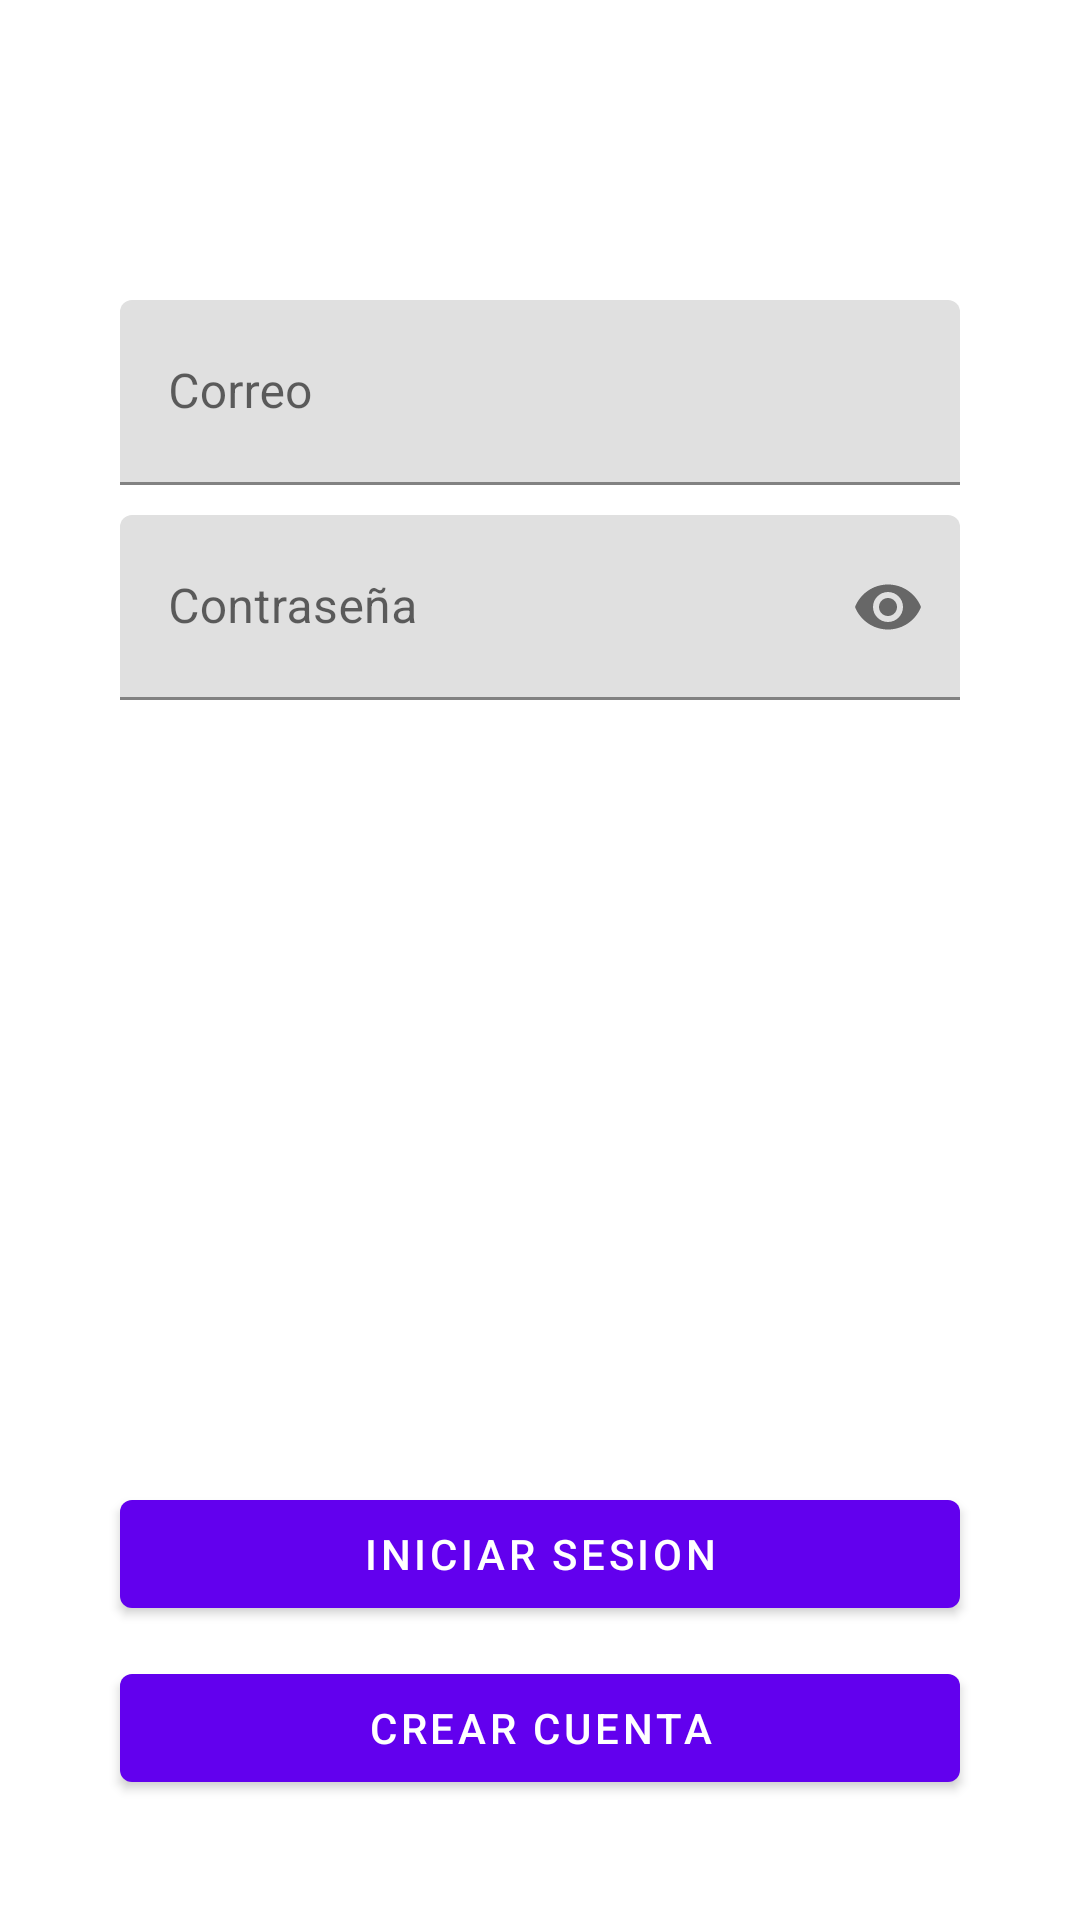

Here is an Android app screen rendered from its layout file. Give the layout XML and the strings, colors and styles it references.
<!-- AndroidManifest.xml: application theme Theme.IStrategiesApp -->
<!-- res/layout/fragment_login.xml -->
<?xml version="1.0" encoding="utf-8"?>
<layout xmlns:android="http://schemas.android.com/apk/res/android"
    xmlns:tools="http://schemas.android.com/tools"
    xmlns:app="http://schemas.android.com/apk/res-auto">

    <data>

    </data>

    <androidx.constraintlayout.widget.ConstraintLayout
        android:layout_width="match_parent"
        android:layout_height="match_parent"
        tools:context=".fragment.LoginFragment">

        <ImageView
            android:layout_width="250dp"
            android:layout_height="250dp"
            android:alpha="0.2"
            android:src="@drawable/logo"
            app:layout_constraintBottom_toBottomOf="parent"
            app:layout_constraintEnd_toEndOf="parent"
            app:layout_constraintStart_toStartOf="parent"
            app:layout_constraintTop_toTopOf="parent" />

        <com.google.android.material.textfield.TextInputLayout
            android:id="@+id/lytUser"
            android:layout_width="match_parent"
            android:layout_height="wrap_content"
            android:layout_marginTop="100dp"
            android:layout_marginStart="40dp"
            android:layout_marginEnd="40dp"
            android:hint="@string/correo"
            app:layout_constraintTop_toTopOf="parent">

            <EditText
                android:id="@+id/txtEmail"
                android:layout_width="match_parent"
                android:layout_height="wrap_content"
                android:imeActionId="6"
                android:inputType="textEmailAddress"
                android:paddingTop="30dp"
                android:imeActionLabel="Sign In"
                android:imeOptions="actionUnspecified"
                android:singleLine="true" />

        </com.google.android.material.textfield.TextInputLayout>

        <com.google.android.material.textfield.TextInputLayout
            android:id="@+id/lytPass"
            android:layout_width="match_parent"
            android:layout_height="wrap_content"
            android:layout_marginTop="10dp"
            android:layout_marginStart="40dp"
            android:layout_marginEnd="40dp"
            app:endIconMode="password_toggle"
            android:hint="@string/contrase_a"
            app:layout_constraintTop_toBottomOf="@+id/lytUser">

            <EditText
                android:id="@+id/txtPass"
                android:layout_width="match_parent"
                android:layout_height="wrap_content"
                android:imeActionId="6"
                android:paddingTop="30dp"
                android:imeActionLabel="Sign In"
                android:imeOptions="actionUnspecified"
                android:inputType="textPassword"
                android:singleLine="true" />

        </com.google.android.material.textfield.TextInputLayout>


        <com.google.android.material.button.MaterialButton
            android:id="@+id/btnSignup"
            android:layout_width="match_parent"
            android:layout_height="wrap_content"
            android:text="@string/crear_cuenta"
            app:layout_constraintBottom_toBottomOf="parent"
            android:layout_marginStart="40dp"
            android:layout_marginEnd="40dp"
            android:layout_marginBottom="40dp"/>

        <com.google.android.material.button.MaterialButton
            android:id="@+id/btnLogin"
            android:layout_width="match_parent"
            android:layout_height="wrap_content"
            android:text="@string/iniciar_sesion"
            app:layout_constraintBottom_toTopOf="@+id/btnSignup"
            android:layout_marginStart="40dp"
            android:layout_marginEnd="40dp"
            android:layout_marginBottom="10dp"/>

    </androidx.constraintlayout.widget.ConstraintLayout>
</layout>
<!-- resources referenced by this layout -->
<resources>
  <string name="contrase_a">Contraseña</string>
  <string name="correo">Correo</string>
  <string name="crear_cuenta">Crear Cuenta</string>
  <string name="iniciar_sesion">Iniciar Sesion</string>
  <style name="Theme.IStrategiesApp" parent="Theme.MaterialComponents.DayNight.DarkActionBar">
          
          <item name="colorPrimary">@color/purple_500</item>
          <item name="colorPrimaryVariant">@color/purple_700</item>
          <item name="colorOnPrimary">@color/white</item>
          
          <item name="colorSecondary">@color/teal_200</item>
          <item name="colorSecondaryVariant">@color/teal_700</item>
          <item name="colorOnSecondary">@color/black</item>
          
          <item name="android:statusBarColor" tools:targetApi="l">?attr/colorPrimaryVariant</item>
          
      </style>
  <color name="white">#FFFFFFFF</color>
  <color name="black">#FF000000</color>
  <!-- not gathered from this repository: default colours our renderer supplied (Android Studio template values) -->
  <color name="purple_500">#FF6200EE</color>
  <color name="purple_700">#FF3700B3</color>
  <color name="teal_200">#FF03DAC5</color>
  <color name="teal_700">#FF018786</color>
</resources>
